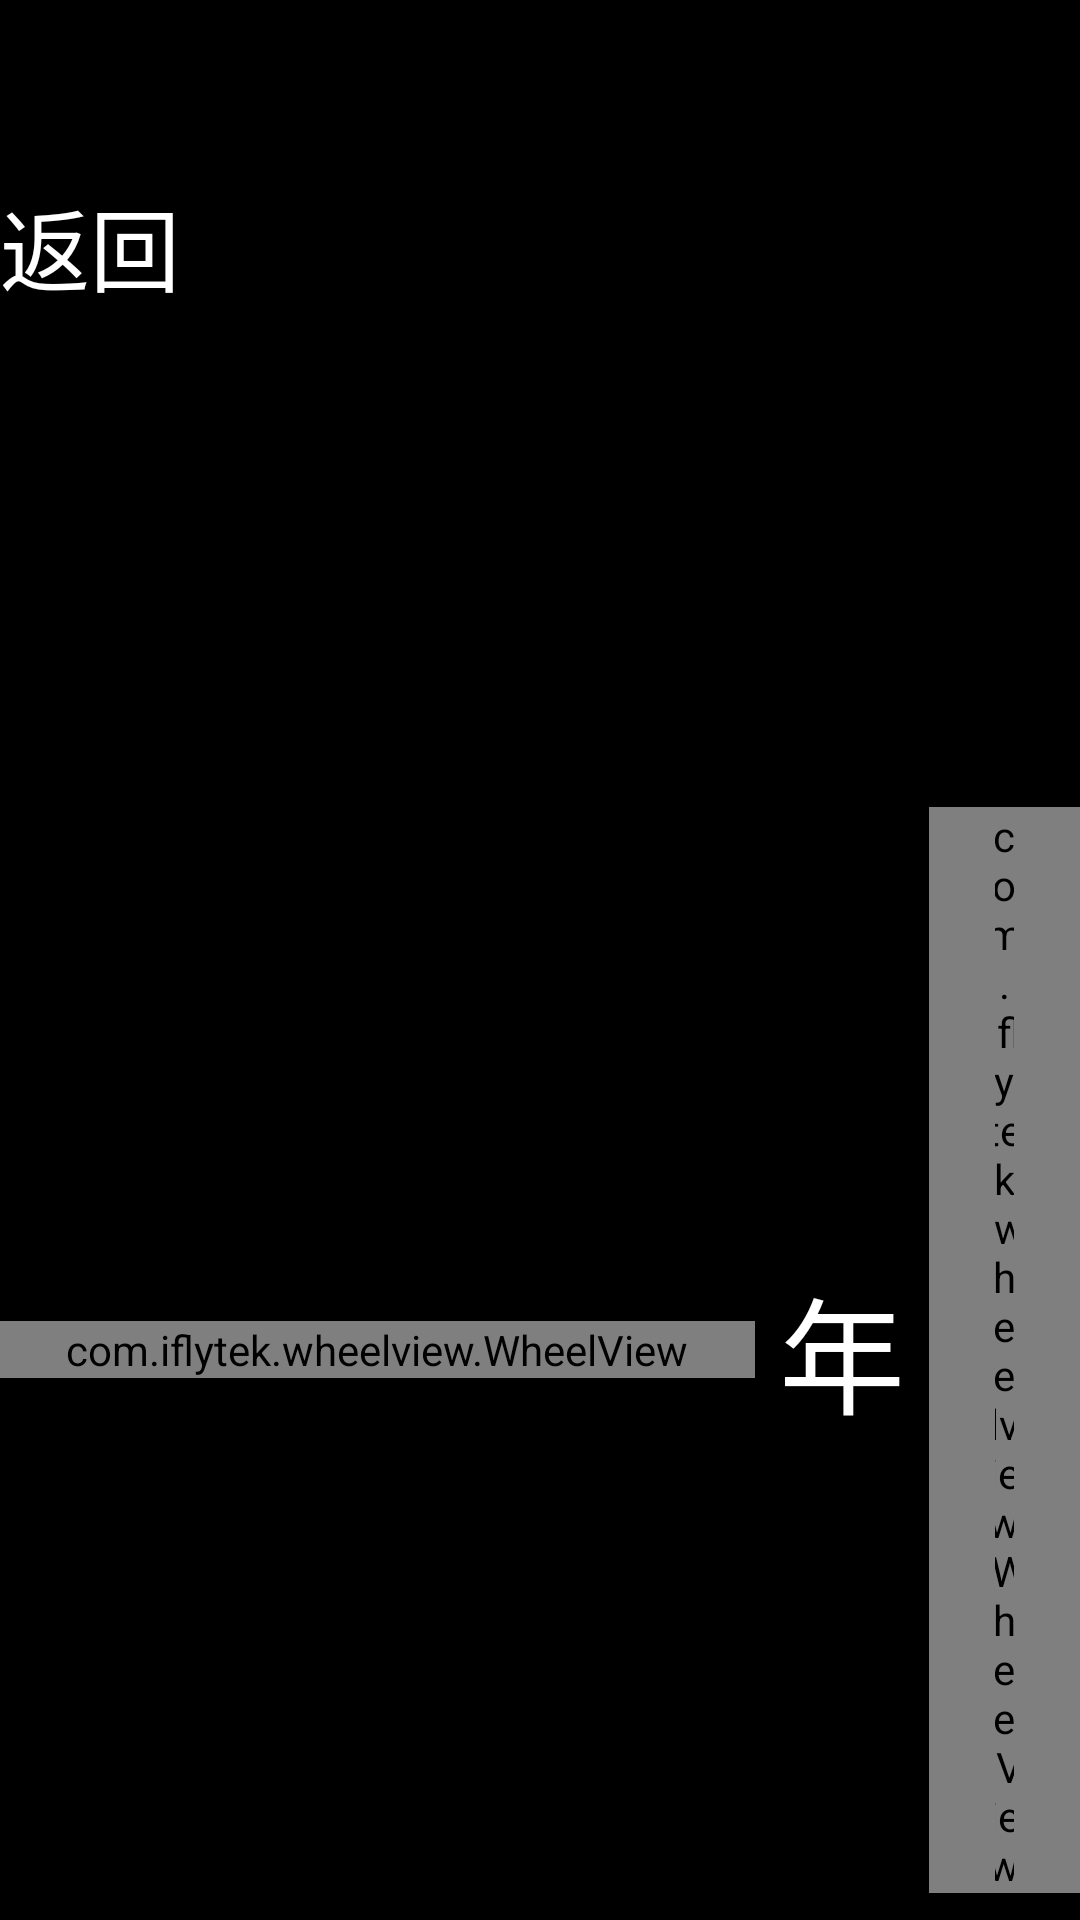

Layout XML and referenced resources for this Android screen:
<!-- AndroidManifest.xml: fallback theme Theme.MaterialComponents.DayNight.NoActionBar -->
<!-- res/layout/activity_main.xml -->
<?xml version="1.0" encoding="utf-8"?>
<LinearLayout xmlns:android="http://schemas.android.com/apk/res/android"
    xmlns:app="http://schemas.android.com/apk/res-auto"
    android:layout_width="match_parent"
    android:layout_height="match_parent"
    android:orientation="vertical"
    android:background="@color/black">
    <TextView
        android:id="@+id/back"
        android:layout_width="wrap_content"
        android:layout_height="wrap_content"
        android:textSize="30sp"
        android:layout_marginTop="60dp"
        android:textColor="@color/white"
        android:text="返回"/>
    <TextView
        android:id="@+id/date"
        android:textSize="42sp"
        android:textColor="@color/white"
        android:layout_marginTop="100dp"
        android:layout_width="wrap_content"
        android:layout_height="wrap_content"/>

    <LinearLayout
        android:layout_width="wrap_content"
        android:layout_height="wrap_content"
        android:gravity="center_vertical"
        android:orientation="horizontal">
        <com.iflytek.wheelview.WheelView
            android:id="@+id/wheelY"
            android:layout_width="wrap_content"
            android:layout_height="wrap_content"
            android:paddingStart="@dimen/btn_size"
            android:paddingEnd="@dimen/btn_size"
            android:textColor="@color/white"
            app:wheelItemCount="3"
            app:wheelSelectedTextColor="@color/wheel_selected_text_color"
            app:wheelTextSize="@dimen/wheel_text_size" />

        <TextView
            android:layout_width="wrap_content"
            android:layout_height="wrap_content"
            android:layout_margin="8dp"
            android:text="年"
            android:textColor="@color/white"
            android:textSize="@dimen/wheel_text_size" />

        <com.iflytek.wheelview.WheelView
            android:id="@+id/wheelM"
            android:layout_width="wrap_content"
            android:layout_height="wrap_content"
            android:paddingStart="@dimen/btn_size"
            android:paddingEnd="@dimen/btn_size"
            android:textColor="@color/white"
            app:wheelEntries="@array/months"
            app:wheelItemCount="3"
            app:wheelSelectedTextColor="@color/wheel_selected_text_color"
            app:wheelTextSize="@dimen/wheel_text_size" />

        <TextView
            android:layout_width="wrap_content"
            android:layout_height="wrap_content"
            android:layout_margin="8dp"
            android:text="月"
            android:textColor="@color/white"
            android:textSize="@dimen/wheel_text_size" />

        <com.iflytek.wheelview.WheelView
            android:id="@+id/wheelD"
            android:layout_width="wrap_content"
            android:layout_height="wrap_content"
            android:paddingStart="@dimen/btn_size"
            android:paddingEnd="@dimen/btn_size"
            android:textColor="@color/white"
            app:wheelItemCount="3"
            app:wheelSelectedTextColor="@color/wheel_selected_text_color"
            app:wheelTextSize="@dimen/wheel_text_size" />

        <TextView
            android:layout_width="wrap_content"
            android:layout_height="wrap_content"
            android:layout_margin="8dp"
            android:text="日"
            android:textColor="@color/white"
            android:textSize="@dimen/wheel_text_size" />

        <com.iflytek.wheelview.WheelView
            android:id="@+id/wheelH"
            android:layout_width="wrap_content"
            android:layout_height="wrap_content"
            android:paddingStart="@dimen/btn_size"
            android:paddingEnd="@dimen/btn_size"
            android:textColor="@color/white"
            app:wheelItemCount="3"
            app:wheelSelectedTextColor="@color/wheel_selected_text_color"
            app:wheelTextSize="@dimen/wheel_text_size" />

        <TextView
            android:layout_width="wrap_content"
            android:layout_height="wrap_content"
            android:layout_margin="8dp"
            android:text="时"
            android:textColor="@color/white"
            android:textSize="@dimen/wheel_text_size" />

        <com.iflytek.wheelview.WheelView
            android:id="@+id/wheelMm"
            android:layout_width="wrap_content"
            android:layout_height="wrap_content"
            android:paddingStart="@dimen/btn_size"
            android:paddingEnd="@dimen/btn_size"
            android:textColor="@color/white"
            app:wheelItemCount="3"
            app:wheelSelectedTextColor="@color/wheel_selected_text_color"
            app:wheelTextSize="@dimen/wheel_text_size" />

        <TextView
            android:layout_width="wrap_content"
            android:layout_height="wrap_content"
            android:layout_margin="8dp"
            android:text="分"
            android:textColor="@color/white"
            android:textSize="@dimen/wheel_text_size" />
    </LinearLayout>



</LinearLayout>
<!-- resources referenced by this layout -->
<resources>
  <string-array name="months">
          <item>01</item>
          <item>02</item>
          <item>03</item>
          <item>04</item>
          <item>05</item>
          <item>06</item>
          <item>07</item>
          <item>08</item>
          <item>09</item>
          <item>10</item>
          <item>11</item>
          <item>12</item>
      </string-array>
  <color name="black">#000</color>
  <color name="wheel_selected_text_color">#F7F7F7</color>
  <color name="white">#FFFFFF</color>
  <dimen name="btn_size">22sp</dimen>
  <dimen name="wheel_text_size">42sp</dimen>
</resources>
